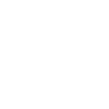
t = 0.00 s
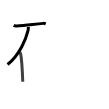
t = 2.75 s
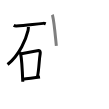
t = 5.50 s
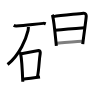
t = 8.50 s
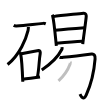
t = 11.25 s
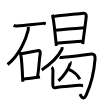
t = 14.00 s

The animated SVG that drew these frames (rendered in a browser with its animation timeline set to each time). Animation: 14 SMIL elements (animate=14); one cycle of 14.00 s.

<svg width="109px" height="109px" viewBox="0 0 px 109px" xmlns="http://www.w3.org/2000/svg" xmlns:xlink="http://www.w3.org/1999/xlink" xml:space="preserve" version="1.1"  baseProfile="full">
<path d="M13.71,25.35c0.66,0.38,1.92,0.57,2.6,0.53c8.69-0.47,15.41-1.42,27.04-2.51c1.16-0.11,1.82,0.29,2.38,0.5" style="fill:none;stroke:black;stroke-width:3;opacity:0">
  <animate attributeType="CSS" attributeName="opacity" from="0" to="1" begin="0s" dur="1s" repeatCount="Indefinite" fill="freeze" />
</path>
<path d="M28.39,26.93c-0.02,0.92-0.08,2.38-0.38,3.68C26.2,38.28,20,54.5,7.58,64.48" style="fill:none;stroke:black;stroke-width:3;opacity:0">
  <animate attributeType="CSS" attributeName="opacity" from="0" to="1" begin="1s" dur="1s" repeatCount="Indefinite" fill="freeze" />
</path>
<path d="M19.71,52.29c0.39,0.53,0.79,0.98,0.92,1.62c1.09,5.06,1.81,18.83,2.14,27.79" style="fill:none;stroke:black;stroke-width:3;opacity:0">
  <animate attributeType="CSS" attributeName="opacity" from="0" to="1" begin="2s" dur="1s" repeatCount="Indefinite" fill="freeze" />
</path>
<path d="M21.38,53.76c6.98-1.63,13.97-2.87,17.31-3.35c1.22-0.17,1.79,1.73,1.5,3.27c-1.2,6.41-0.94,13.96-2.69,22.82" style="fill:none;stroke:black;stroke-width:3;opacity:0">
  <animate attributeType="CSS" attributeName="opacity" from="0" to="1" begin="3s" dur="1s" repeatCount="Indefinite" fill="freeze" />
</path>
<path d="M22.69,79.25c5.37-0.89,10.26-1.21,17.3-2.29" style="fill:none;stroke:black;stroke-width:3;opacity:0">
  <animate attributeType="CSS" attributeName="opacity" from="0" to="1" begin="4s" dur="1s" repeatCount="Indefinite" fill="freeze" />
</path>
<path d="M52.27,14.75c0.28,0.51,0.3,0.88,0.47,1.54c1.38,5.4,2.59,19.57,3.62,29.67" style="fill:none;stroke:black;stroke-width:3;opacity:0">
  <animate attributeType="CSS" attributeName="opacity" from="0" to="1" begin="5s" dur="1s" repeatCount="Indefinite" fill="freeze" />
</path>
<path d="M53.23,16.62c8.27-1.35,22.64-2.44,30.29-3.37c2.27-0.27,2.79,1.93,2.71,3.18c-0.31,4.56-2.65,20.1-3.49,27.72" style="fill:none;stroke:black;stroke-width:3;opacity:0">
  <animate attributeType="CSS" attributeName="opacity" from="0" to="1" begin="6s" dur="1s" repeatCount="Indefinite" fill="freeze" />
</path>
<path d="M54.83,30.33c4.87-0.54,27.37-2.51,29.83-2.7" style="fill:none;stroke:black;stroke-width:3;opacity:0">
  <animate attributeType="CSS" attributeName="opacity" from="0" to="1" begin="7s" dur="1s" repeatCount="Indefinite" fill="freeze" />
</path>
<path d="M56.35,43.36c8.2-0.74,17.69-1.59,25.93-2.04" style="fill:none;stroke:black;stroke-width:3;opacity:0">
  <animate attributeType="CSS" attributeName="opacity" from="0" to="1" begin="8s" dur="1s" repeatCount="Indefinite" fill="freeze" />
</path>
<path d="M61.98,47.16c0.07,0.53,0.3,1.38-0.06,2.11c-2.79,5.44-9.22,13.48-20.16,20.64" style="fill:none;stroke:black;stroke-width:3;opacity:0">
  <animate attributeType="CSS" attributeName="opacity" from="0" to="1" begin="9s" dur="1s" repeatCount="Indefinite" fill="freeze" />
</path>
<path d="M59.67,57.08c0.88,0.48,2.09,0.62,3.47,0.24C67.5,57,88.27,54.57,91.7,54.08c2.13-0.3,3.66,1.22,3.38,4.75c-0.95,12.2-3.59,24.5-8.82,36.01c-2.02,4.45-3.9,4.25-6.29-0.67" style="fill:none;stroke:black;stroke-width:3;opacity:0">
  <animate attributeType="CSS" attributeName="opacity" from="0" to="1" begin="10s" dur="1s" repeatCount="Indefinite" fill="freeze" />
</path>
<path d="M70.23,61.96c0.33,0.26,0,1.73-0.2,2.27c-2.01,5.38-4.02,9.92-11.54,16.53" style="fill:none;stroke:black;stroke-width:3;opacity:0">
  <animate attributeType="CSS" attributeName="opacity" from="0" to="1" begin="11s" dur="1s" repeatCount="Indefinite" fill="freeze" />
</path>
<path d="M68.85,69.5c3.94,1.52,9.02,5.7,11.02,9.75" style="fill:none;stroke:black;stroke-width:3;opacity:0">
  <animate attributeType="CSS" attributeName="opacity" from="0" to="1" begin="12s" dur="1s" repeatCount="Indefinite" fill="freeze" />
</path>
<path d="M51.68,67.16c0.67,0.43,1.1,2,1.24,2.89c0.14,0.81-0.26,7.05-0.06,15.01c0.05,1.84,0.61,2.98,2.39,2.73c6.74-1.3,16.94-1.64,24.21-2.44c1.58-0.18,2.87,0.3,3.66,0.28" style="fill:none;stroke:black;stroke-width:3;opacity:0">
  <animate attributeType="CSS" attributeName="opacity" from="0" to="1" begin="13s" dur="1s" repeatCount="Indefinite" fill="freeze" />
</path>
</svg>
